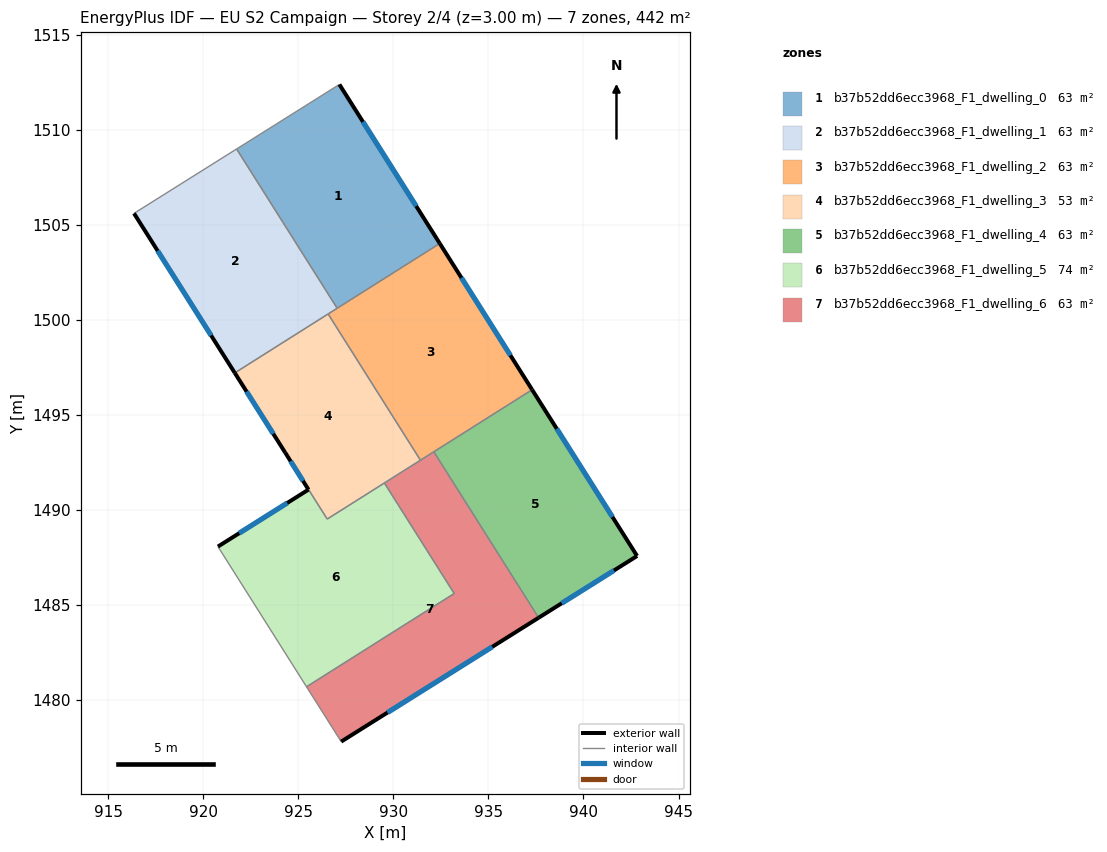
=== STOREY PLAN SPEC (per zone: floor XY polygon, exterior-wall plan segments, windows/doors) ===
zone 1: b37b52dd6ecc3968_F1_dwelling_0  (63.2 m²)
  floor: (927.16, 1512.38) (932.44, 1504.01) (927.05, 1500.61) (921.76, 1508.99)
  exterior wall: (932.44, 1504.01) – (927.16, 1512.38)  [9.9 m]
    window: (931.20, 1505.98) – (928.40, 1510.41)  [8.3 m²]
  interior walls: 3
zone 2: b37b52dd6ecc3968_F1_dwelling_1  (63.2 m²)
  floor: (921.76, 1508.99) (927.05, 1500.61) (921.66, 1497.21) (916.36, 1505.60)
  exterior wall: (916.36, 1505.60) – (921.66, 1497.21)  [9.9 m]
    window: (917.61, 1503.63) – (920.42, 1499.18)  [8.4 m²]
  interior walls: 4
zone 3: b37b52dd6ecc3968_F1_dwelling_2  (63.2 m²)
  floor: (932.44, 1504.01) (937.30, 1496.32) (931.43, 1492.62) (926.57, 1500.31)
  exterior wall: (937.30, 1496.32) – (932.44, 1504.01)  [9.1 m]
    window: (936.16, 1498.13) – (933.58, 1502.21)  [7.7 m²]
  interior walls: 5
zone 4: b37b52dd6ecc3968_F1_dwelling_3  (52.8 m²)
  floor: (926.57, 1500.31) (931.43, 1492.62) (926.52, 1489.52) (921.66, 1497.21)
  exterior wall: (921.66, 1497.21) – (924.31, 1493.02)  [5.0 m]
    window: (922.28, 1496.22) – (923.69, 1494.00)  [4.2 m²]
  interior walls: 5
zone 5: b37b52dd6ecc3968_F1_dwelling_4  (63.2 m²)
  floor: (937.30, 1496.32) (942.82, 1487.58) (937.64, 1484.33) (932.13, 1493.06)
  exterior wall: (937.64, 1484.33) – (942.82, 1487.58)  [6.1 m]
    window: (938.86, 1485.09) – (941.60, 1486.82)  [5.2 m²]
  exterior wall: (942.82, 1487.58) – (937.30, 1496.32)  [10.3 m]
    window: (941.52, 1489.63) – (938.60, 1494.27)  [8.7 m²]
  interior walls: 2
zone 6: b37b52dd6ecc3968_F1_dwelling_5  (73.6 m²)
  floor: (929.53, 1491.42) (933.20, 1485.60) (925.43, 1480.70) (920.78, 1488.07) (925.54, 1491.07) (924.31, 1493.02) (926.52, 1489.52)
  exterior wall: (925.54, 1491.07) – (920.78, 1488.07)  [5.6 m]
    window: (924.42, 1490.37) – (921.89, 1488.78)  [4.7 m²]
  exterior wall: (924.31, 1493.02) – (925.54, 1491.07)  [2.3 m]
    window: (924.60, 1492.56) – (925.25, 1491.53)  [1.9 m²]
  interior walls: 5
zone 7: b37b52dd6ecc3968_F1_dwelling_6  (63.2 m²)
  floor: (932.13, 1493.06) (937.64, 1484.33) (927.26, 1477.82) (925.43, 1480.70) (933.20, 1485.60) (929.53, 1491.42)
  exterior wall: (927.26, 1477.82) – (937.64, 1484.33)  [12.3 m]
    window: (929.70, 1479.34) – (935.20, 1482.80)  [10.3 m²]
  interior walls: 6

=== DERIVED (storey summary) ===
Building: EU S2 Campaign
Storey: 2 of 4  (floor level z = 3.00 m)
Storey gross floor area: 442.2 m²
Zones on this storey: 7
  - b37b52dd6ecc3968_F1_dwelling_0: floor 63.2 m²; exterior wall 9.9 m (29.7 m²); 1 window(s) 8.3 m²; WWR 28.1%
  - b37b52dd6ecc3968_F1_dwelling_1: floor 63.2 m²; exterior wall 9.9 m (29.8 m²); 1 window(s) 8.4 m²; WWR 28.1%
  - b37b52dd6ecc3968_F1_dwelling_2: floor 63.2 m²; exterior wall 9.1 m (27.3 m²); 1 window(s) 7.7 m²; WWR 28.1%
  - b37b52dd6ecc3968_F1_dwelling_3: floor 52.8 m²; exterior wall 5.0 m (14.9 m²); 1 window(s) 4.2 m²; WWR 28.1%
  - b37b52dd6ecc3968_F1_dwelling_4: floor 63.2 m²; exterior wall 16.5 m (49.4 m²); 2 window(s) 13.9 m²; WWR 28.1%
  - b37b52dd6ecc3968_F1_dwelling_5: floor 73.6 m²; exterior wall 7.9 m (23.8 m²); 2 window(s) 6.7 m²; WWR 28.1%
  - b37b52dd6ecc3968_F1_dwelling_6: floor 63.2 m²; exterior wall 12.3 m (36.8 m²); 1 window(s) 10.3 m²; WWR 28.1%
Zone adjacency (shared interzone walls):
  - b37b52dd6ecc3968_F1_dwelling_0 ↔ b37b52dd6ecc3968_F1_dwelling_1
  - b37b52dd6ecc3968_F1_dwelling_0 ↔ b37b52dd6ecc3968_F1_dwelling_2
  - b37b52dd6ecc3968_F1_dwelling_1 ↔ b37b52dd6ecc3968_F1_dwelling_2
  - b37b52dd6ecc3968_F1_dwelling_1 ↔ b37b52dd6ecc3968_F1_dwelling_3
  - b37b52dd6ecc3968_F1_dwelling_2 ↔ b37b52dd6ecc3968_F1_dwelling_3
  - b37b52dd6ecc3968_F1_dwelling_2 ↔ b37b52dd6ecc3968_F1_dwelling_4
  - b37b52dd6ecc3968_F1_dwelling_2 ↔ b37b52dd6ecc3968_F1_dwelling_6
  - b37b52dd6ecc3968_F1_dwelling_3 ↔ b37b52dd6ecc3968_F1_dwelling_5
  - b37b52dd6ecc3968_F1_dwelling_3 ↔ b37b52dd6ecc3968_F1_dwelling_6
  - b37b52dd6ecc3968_F1_dwelling_4 ↔ b37b52dd6ecc3968_F1_dwelling_6
  - b37b52dd6ecc3968_F1_dwelling_5 ↔ b37b52dd6ecc3968_F1_dwelling_6